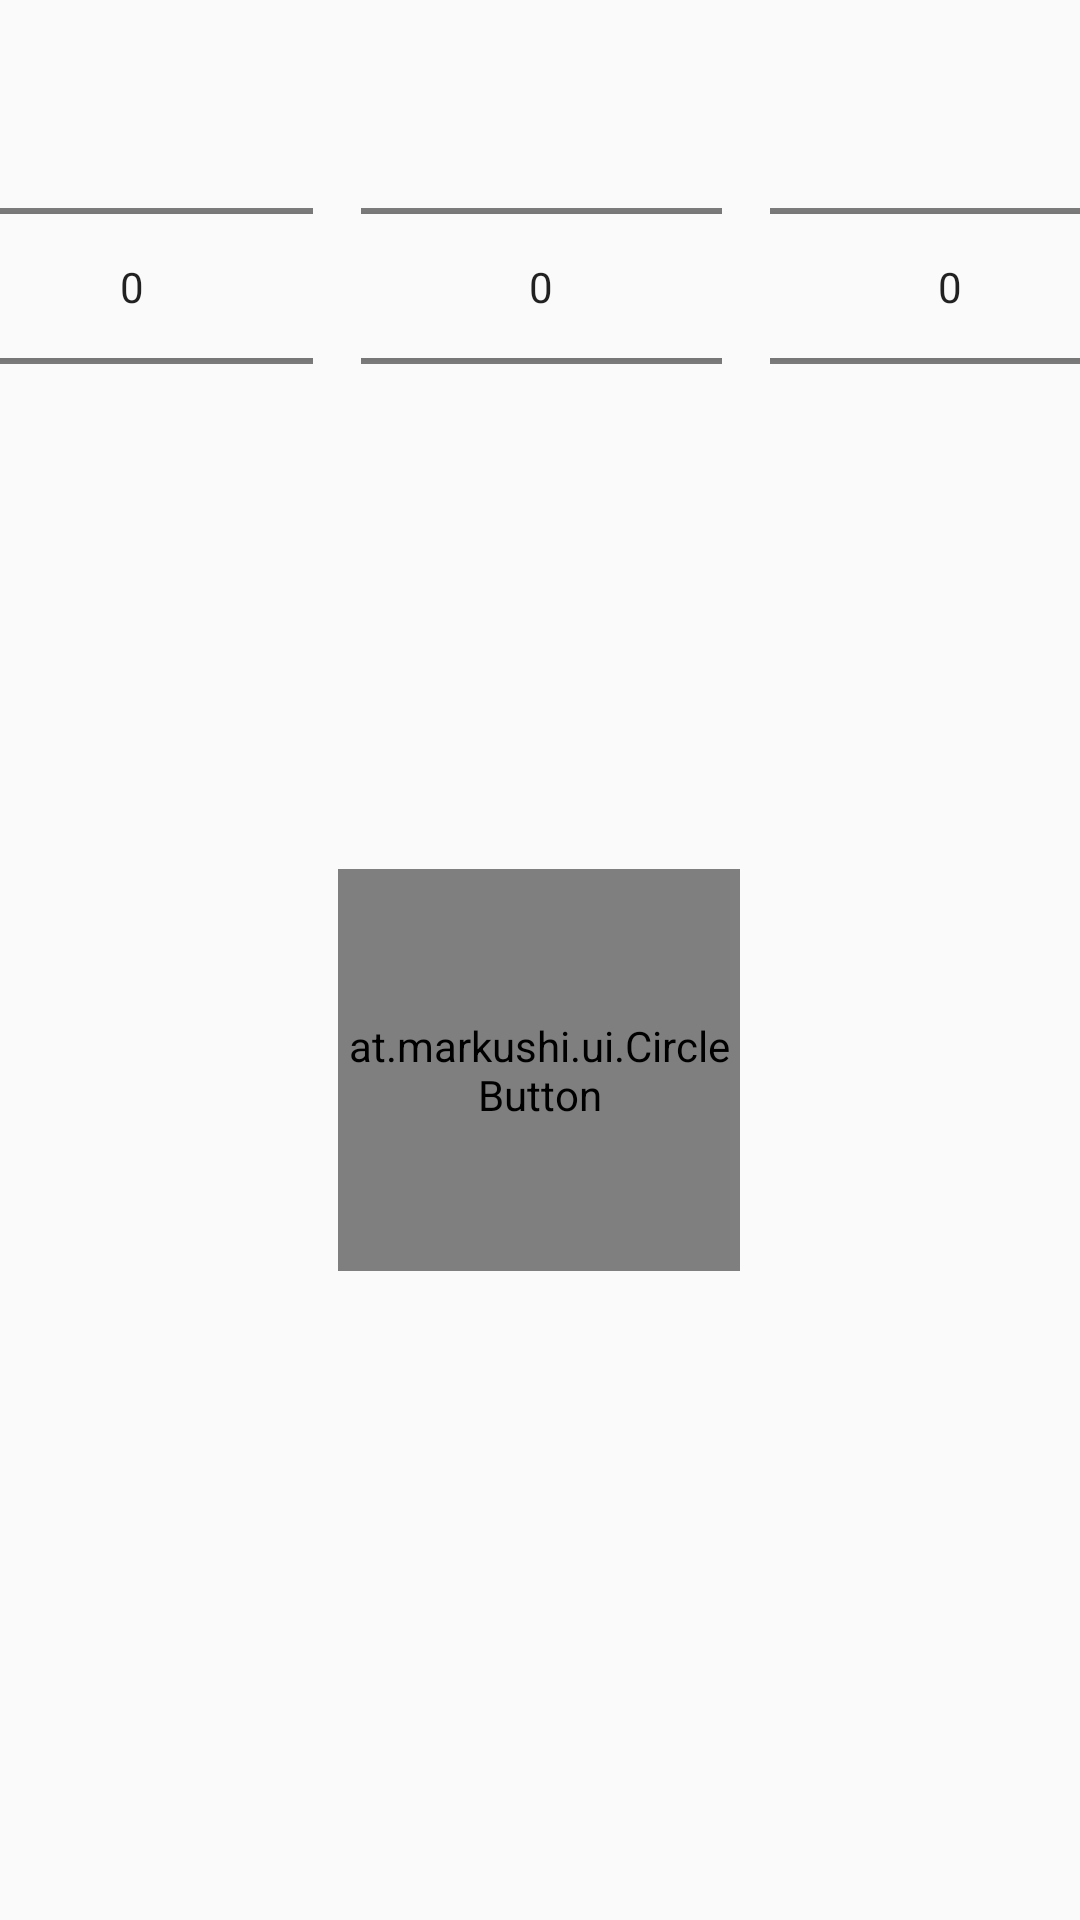

Write the Android layout XML for this screen, with the resource values it uses.
<!-- AndroidManifest.xml: application theme AppTheme -->
<!-- res/layout/activity_main.xml -->
<?xml version="1.0" encoding="utf-8"?>
<androidx.constraintlayout.widget.ConstraintLayout xmlns:android="http://schemas.android.com/apk/res/android"
    xmlns:app="http://schemas.android.com/apk/res-auto"
    xmlns:tools="http://schemas.android.com/tools"
    android:layout_width="match_parent"
    android:layout_height="match_parent"
    tools:context=".MainActivity">


    <LinearLayout
        android:id="@+id/time_layout"
        android:layout_width="409dp"
        android:layout_height="191dp"
        android:orientation="horizontal"
        android:weightSum="3"
        app:layout_constraintEnd_toEndOf="parent"
        app:layout_constraintStart_toStartOf="parent"
        app:layout_constraintTop_toTopOf="parent">


        <NumberPicker
            android:id="@+id/numberPicker_days"
            android:layout_width="wrap_content"
            android:layout_height="wrap_content"
            android:layout_weight="1"
            android:layout_marginStart="8dp"
            android:layout_marginTop="8dp"
            android:layout_marginEnd="8dp"
            android:layout_marginBottom="8dp"
          />

        <NumberPicker
            android:id="@+id/numberPicker_hours"
            android:layout_width="wrap_content"
            android:layout_height="wrap_content"
            android:layout_weight="1"
            android:layout_marginBottom="8dp"
            android:layout_marginEnd="8dp"
            android:layout_marginStart="8dp"
            android:layout_marginTop="8dp"
            />
        <NumberPicker
            android:id="@+id/numberPicker_minutes"
            android:layout_width="wrap_content"
            android:layout_height="wrap_content"
            android:layout_weight="1"
            android:layout_marginBottom="8dp"
            android:layout_marginEnd="8dp"
            android:layout_marginStart="8dp"
            android:layout_marginTop="8dp"
            />

    </LinearLayout>

    <at.markushi.ui.CircleButton
        android:id="@+id/button_set"
        android:layout_width="134dp"
        android:layout_height="134dp"
        android:src="@drawable/ic_local_pharmacy_black_24dp"
        app:cb_color="#C7C4E3"
        app:cb_pressedRingWidth="8dip"
        app:layout_constraintBottom_toTopOf="@+id/textView"
        app:layout_constraintEnd_toEndOf="parent"
        app:layout_constraintHorizontal_bias="0.498"
        app:layout_constraintStart_toStartOf="parent"
        app:layout_constraintTop_toBottomOf="@+id/time_layout" />

    <TextView
        android:id="@+id/textView"
        android:layout_width="wrap_content"
        android:layout_height="wrap_content"
        app:layout_constraintBottom_toBottomOf="parent"
        app:layout_constraintEnd_toEndOf="parent"
        app:layout_constraintStart_toStartOf="parent"
        app:layout_constraintTop_toBottomOf="@+id/button_set"
        app:layout_constraintVertical_bias="0.474" />

</androidx.constraintlayout.widget.ConstraintLayout>
<!-- resources referenced by this layout -->
<resources>
  <!-- drawable ic_local_pharmacy_black_24dp (drawable) -->
  <vector android:alpha="0.75" android:height="24dp"
      android:viewportHeight="24.0" android:viewportWidth="24.0"
      android:width="24dp" xmlns:android="http://schemas.android.com/apk/res/android">
      <path android:fillColor="#FF000000" android:pathData="M21,5h-2.64l1.14,-3.14L17.15,1l-1.46,4L3,5v2l2,6 -2,6v2h18v-2l-2,-6 2,-6L21,5zM16,14h-3v3h-2v-3L8,14v-2h3L11,9h2v3h3v2z"/>
  </vector>
  <style name="AppTheme" parent="Theme.AppCompat.Light.DarkActionBar">
          
          <item name="colorPrimary">@color/colorAccent</item>
          <item name="colorPrimaryDark">@color/colorPrimaryDark</item>
          <item name="colorAccent">@color/colorAccent</item>
      </style>
  <color name="colorAccent">#5C5856</color>
  <color name="colorPrimaryDark">#806A6A</color>
</resources>
